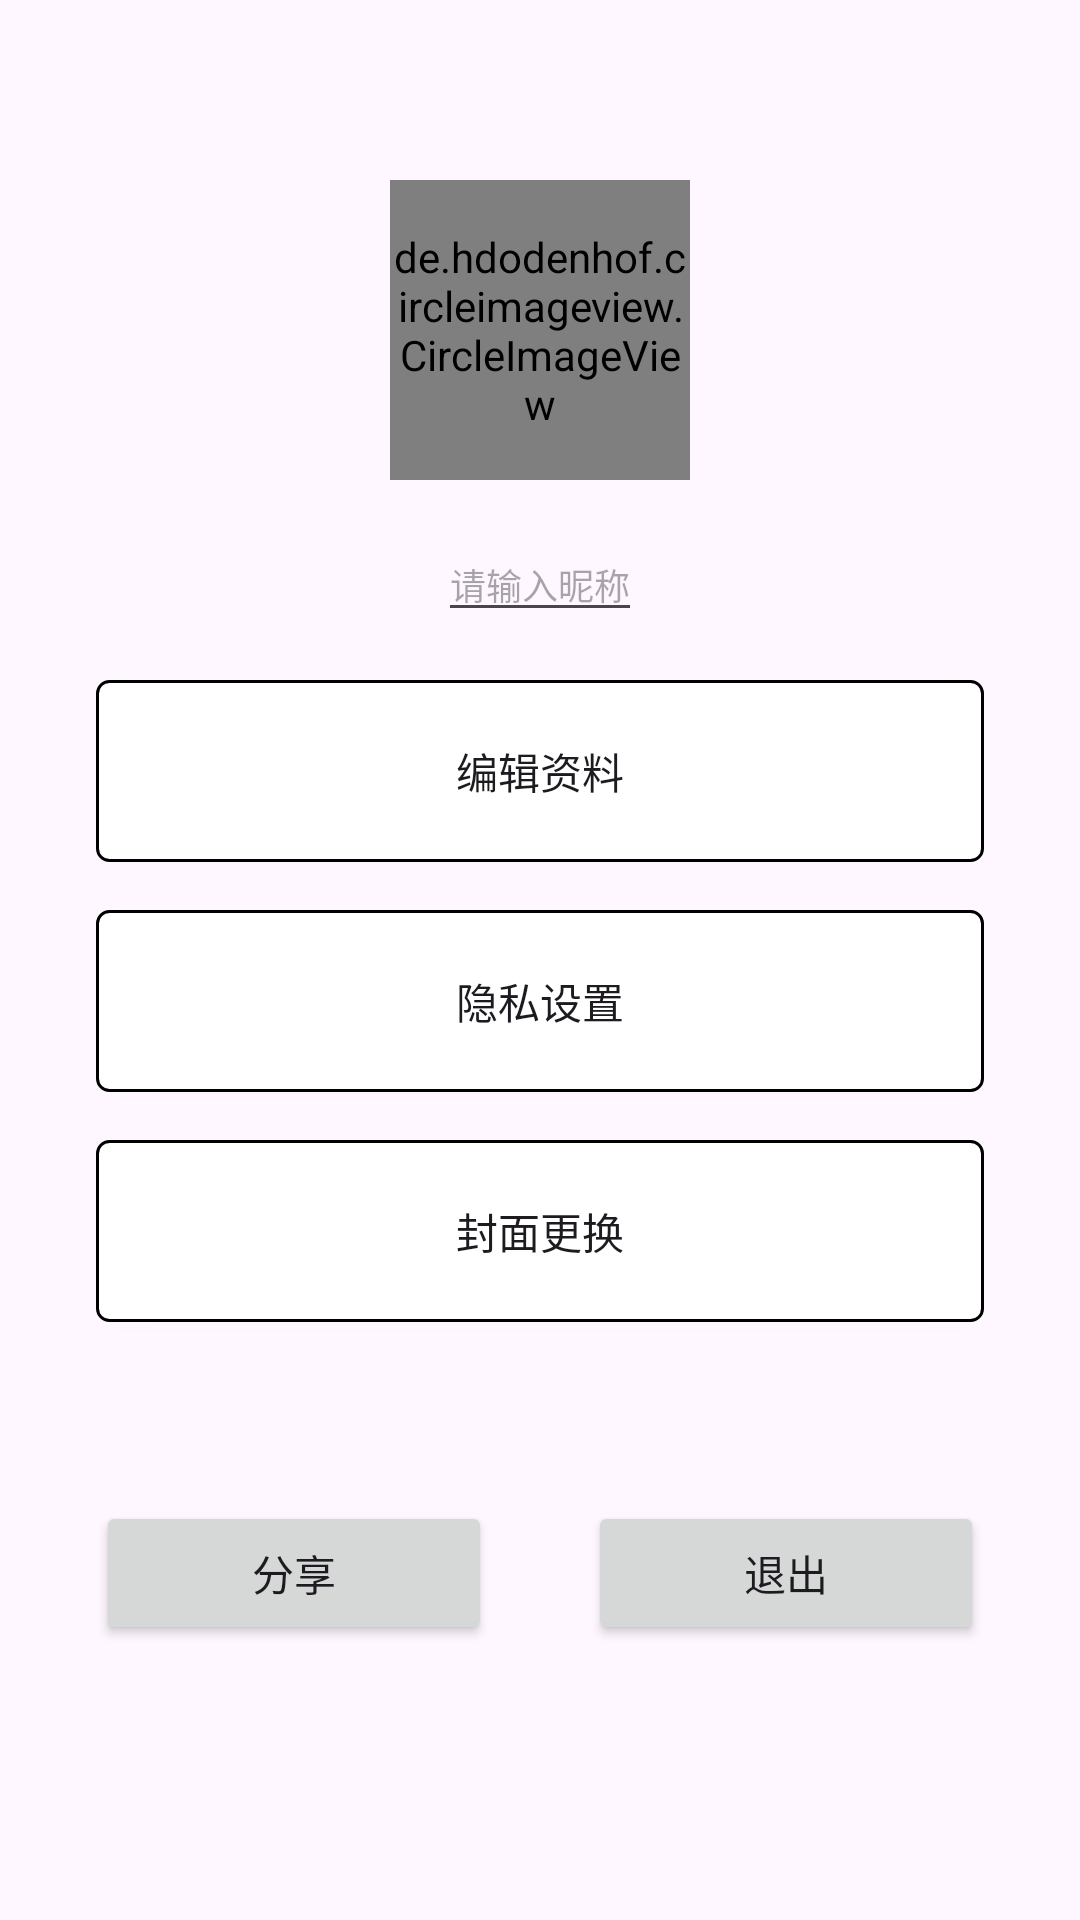

The Android layout XML behind this screen, and the referenced resources:
<!-- AndroidManifest.xml: application theme Theme.MyApplication -->
<!-- res/layout/fragment_me_music.xml -->
<?xml version="1.0" encoding="utf-8"?>
<androidx.constraintlayout.widget.ConstraintLayout xmlns:android="http://schemas.android.com/apk/res/android"
    xmlns:app="http://schemas.android.com/apk/res-auto"
    xmlns:tools="http://schemas.android.com/tools"
    android:id="@+id/rootViewLayout"
    android:layout_width="match_parent"
    android:layout_height="match_parent">

    
    <de.hdodenhof.circleimageview.CircleImageView
        android:id="@+id/profileImageView"
        android:layout_width="100dp"
        android:layout_height="100dp"
        android:src="@android:color/darker_gray"
        app:civ_border_width="2dp"
        app:civ_border_color="#FF000000"
        app:layout_constraintTop_toTopOf="parent"
        app:layout_constraintStart_toStartOf="parent"
        app:layout_constraintEnd_toEndOf="parent"
        android:layout_marginTop="60dp"/>

    
    <EditText
        android:id="@+id/titleEditText"
        android:layout_width="wrap_content"
        android:layout_height="wrap_content"
        android:hint="请输入昵称"
        android:textSize="12sp"
        android:layout_marginTop="16dp"
        app:layout_constraintTop_toBottomOf="@+id/profileImageView"
        app:layout_constraintStart_toStartOf="parent"
        app:layout_constraintEnd_toEndOf="parent"/>

    
    <Button
        android:id="@+id/editdata"
        android:layout_width="0dp"
        android:layout_height="wrap_content"
        android:text="编辑资料"
        android:gravity="center"
        android:padding="20dp"
        android:background="@drawable/textview_border"
        app:layout_constraintTop_toBottomOf="@+id/titleEditText"
        app:layout_constraintStart_toStartOf="parent"
        app:layout_constraintEnd_toEndOf="parent"
        android:layout_marginTop="16dp"
        android:layout_marginStart="32dp"
        android:layout_marginEnd="32dp"/>

    
    <Button
        android:id="@+id/privateset"
        android:layout_width="0dp"
        android:layout_height="wrap_content"
        android:text="隐私设置"
        android:background="@drawable/textview_border"
        android:gravity="center"
        android:padding="20dp"
        app:layout_constraintTop_toBottomOf="@+id/editdata"
        app:layout_constraintStart_toStartOf="parent"
        app:layout_constraintEnd_toEndOf="parent"
        android:layout_marginTop="16dp"
        android:layout_marginStart="32dp"
        android:layout_marginEnd="32dp"/>

    
    <Button
        android:id="@+id/firstEditText"
        android:layout_width="0dp"
        android:layout_height="wrap_content"
        android:text="封面更换"
        android:gravity="center"
        android:padding="20dp"
        android:background="@drawable/textview_border"
        app:layout_constraintTop_toBottomOf="@+id/privateset"
        app:layout_constraintStart_toStartOf="parent"
        app:layout_constraintEnd_toEndOf="parent"
        android:layout_marginTop="16dp"
        android:layout_marginStart="32dp"
        android:layout_marginEnd="32dp"
        android:layout_marginBottom="40dp"/>

    
    <Button
        android:id="@+id/shareButton"
        android:layout_width="0dp"
        android:layout_height="wrap_content"
        android:text="分享"
        app:layout_constraintStart_toStartOf="parent"
        app:layout_constraintEnd_toStartOf="@+id/cancelButton"
        app:layout_constraintBottom_toBottomOf="parent"
        android:layout_marginStart="32dp"
        android:layout_marginEnd="16dp"
        android:layout_marginBottom="32dp"
        app:layout_constraintTop_toBottomOf="@+id/firstEditText"/>

    
    <Button
        android:id="@+id/cancelButton"
        android:layout_width="0dp"
        android:layout_height="wrap_content"
        android:text="退出"
        app:layout_constraintStart_toEndOf="@+id/shareButton"
        app:layout_constraintEnd_toEndOf="parent"
        app:layout_constraintBottom_toBottomOf="parent"
        android:layout_marginStart="16dp"
        android:layout_marginEnd="32dp"
        android:layout_marginBottom="32dp"
        app:layout_constraintTop_toBottomOf="@+id/firstEditText"/>

</androidx.constraintlayout.widget.ConstraintLayout>
<!-- resources referenced by this layout -->
<resources>
  <!-- drawable textview_border (drawable) -->
  <?xml version="1.0" encoding="utf-8"?>
  <shape xmlns:android="http://schemas.android.com/apk/res/android">
      <solid android:color="#FFFFFF"/> 
      <stroke android:width="1dp" android:color="#000000"/> 
      <corners android:radius="4dp"/> 
  </shape>
  <style name="Theme.MyApplication" parent="Base.Theme.MyApplication" />
  <style name="Base.Theme.MyApplication" parent="Theme.Material3.DayNight.NoActionBar">
          
           <item name="colorPrimary">@color/theme_color</item>
      </style>
  <color name="theme_color">#16C2A3</color>
</resources>
